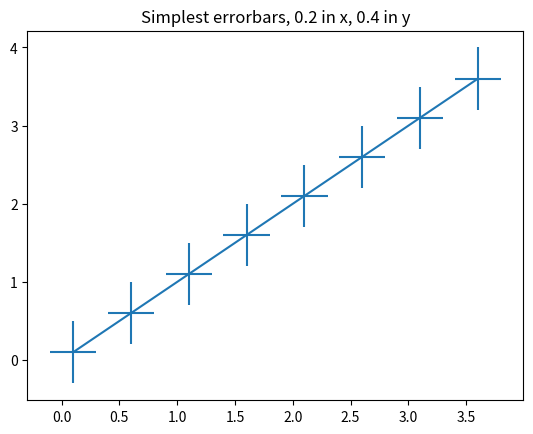
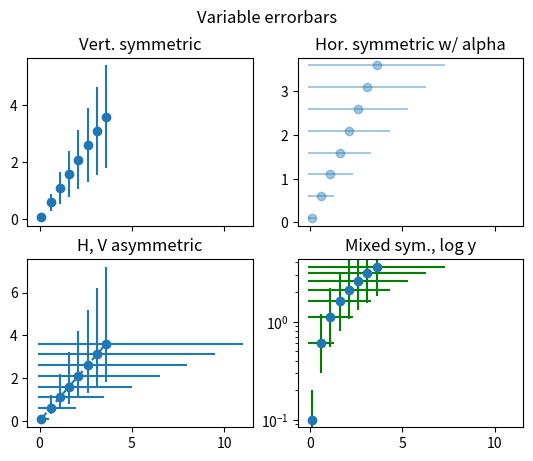

These charts were generated, in order, by the following Python code:
import numpy as np
import matplotlib.pyplot as plt

def test_errorbar():
    x = np.arange(0.1, 4, 0.5)
    y = np.arange(0.1, 4, 0.5)#np.exp(-x)

    yerr = 0.5*x#0.1 + 0.2*np.sqrt(x)
    xerr = 0.1 + x#yerr

    # First illustrate basic pyplot interface, using defaults where possible.
    fig = plt.figure()
    ax = fig.gca()
    ax.errorbar(x, y, xerr=0.2, yerr=0.4)
    ax.set_title("Simplest errorbars, 0.2 in x, 0.4 in y")

    # Now switch to a more OO interface to exercise more features.
    fig, axs = plt.subplots(nrows=2, ncols=2, sharex=True)
    ax = axs[0, 0]
    ax.errorbar(x, y, yerr=yerr, fmt='o')
    ax.set_title('Vert. symmetric')

    # With 4 subplots, reduce the number of axis ticks to avoid crowding.
    ax.locator_params(nbins=4)

    ax = axs[0, 1]
    ax.errorbar(x, y, xerr=xerr, fmt='o', alpha=0.4)
    ax.set_title('Hor. symmetric w/ alpha')

    ax = axs[1, 0]
    ax.errorbar(x, y, yerr=[yerr, 2*yerr], xerr=[xerr, 2*xerr], fmt='--o')
    ax.set_title('H, V asymmetric')

    ax = axs[1, 1]
    ax.set_yscale('log')
    # Here we have to be careful to keep all y values positive:
    ylower = np.maximum(1e-2, y - yerr)
    yerr_lower = y - ylower

    ax.errorbar(x, y, yerr=[yerr_lower, 2*yerr], xerr=xerr,
                fmt='o', ecolor='g', capthick=2)
    ax.set_title('Mixed sym., log y')

    fig.suptitle('Variable errorbars') 
    try : plt.savefig('./test.pdf')
    except : print('Issue: ./test.pdf')

test_errorbar()
